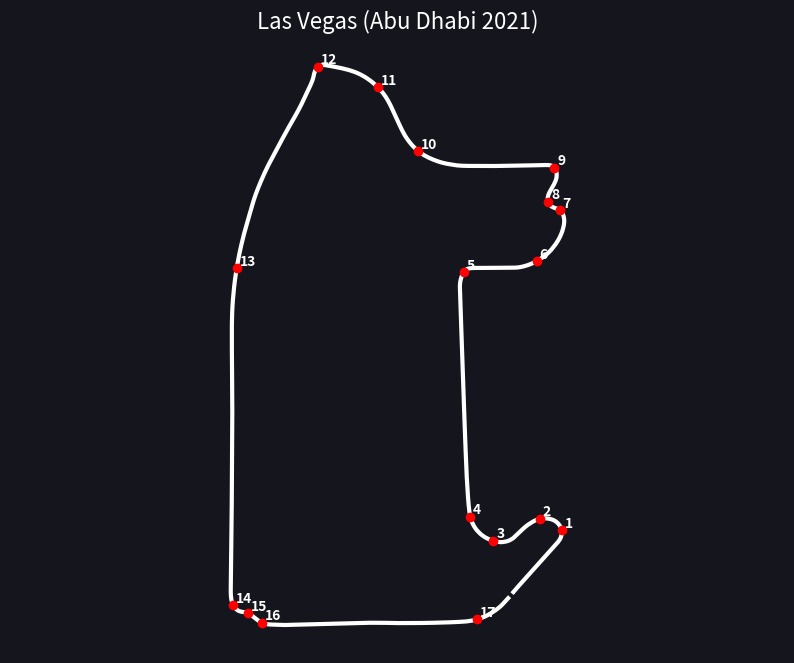

Reproduce this figure in Python.
import json
import matplotlib.pyplot as plt
import numpy as np

# Вставьте ваш JSON внутрь этой переменной (я сократил для примера, вы вставьте полный)
# Или загрузите из файла: with open('circuit_info.json') as f: data = json.load(f)
json_data = """
{"corners":[{"angle":9.795538591920971,"length":2777.5455914306644,"number":1,"trackPosition":{"x":3781.81005859375,"y":1577.1397705078125}},{"angle":103.78334152361211,"length":3733.828589172363,"number":2,"trackPosition":{"x":3022.856689453125,"y":1971.9615478515625}},{"angle":-106.56212302793445,"length":5612.756489257813,"number":3,"trackPosition":{"x":1408.8516845703125,"y":1204.9444580078125}},{"angle":-168.51847408003212,"length":6828.533365783692,"number":4,"trackPosition":{"x":606.34326171875,"y":2040.28369140625}},{"angle":144.53018155479614,"length":15382.220481262206,"number":5,"trackPosition":{"x":373.9714660644531,"y":10559.6064453125}},{"angle":-59.42271244888282,"length":18010.79736450196,"number":6,"trackPosition":{"x":2913.037841796875,"y":10944.3857421875}},{"angle":231.86084892543946,"length":20202.079007568365,"number":7,"trackPosition":{"x":3723.593505859375,"y":12721.671875}},{"angle":-162.718651359849,"length":20730.677649536145,"number":8,"trackPosition":{"x":3312.9931640625,"y":13017.1328125}},{"angle":37.76413095008628,"length":21999.314390258805,"number":9,"trackPosition":{"x":3535.08642578125,"y":14199.03125}},{"angle":49.88141020779947,"length":26881.643665161162,"number":10,"trackPosition":{"x":-1211.2879638671875,"y":14780.541015625}},{"angle":44.758308983178864,"length":29519.83143280033,"number":11,"trackPosition":{"x":-2607.49462890625,"y":16991.494140625}},{"angle":131.49571970573285,"length":31816.8328042603,"number":12,"trackPosition":{"x":-4689.17822265625,"y":17710.146484375}},{"angle":170.29968572912696,"length":39428.65324859625,"number":13,"trackPosition":{"x":-7525.62548828125,"y":10705.1474609375}},{"angle":-150.92660663222276,"length":51187.570311279385,"number":14,"trackPosition":{"x":-7645.392578125,"y":-1030.9439697265625}},{"angle":72.87141108251528,"length":51788.250586242764,"number":15,"trackPosition":{"x":-7145.8369140625,"y":-1305.7738037109375}},{"angle":-114.84690558811663,"length":52379.319976806735,"number":16,"trackPosition":{"x":-6660.0048828125,"y":-1639.4146728515625}},{"angle":-74.71852292472812,"length":59895.031577148555,"number":17,"trackPosition":{"x":837.0077514648438,"y":-1526.464599609375}}],"marshalLights":[{"angle":-40.809866011905704,"length":100.91428619384767,"number":1,"trackPosition":{"x":2170.451416015625,"y":-498.19146728515625}},{"angle":-40.28604280432781,"length":2301.806813659668,"number":2,"trackPosition":{"x":3637.528076171875,"y":1142.32421875}},{"angle":134.37318277276728,"length":4632.446280517578,"number":3,"trackPosition":{"x":2288.37890625,"y":1474.5975341796875}},{"angle":-176.08562849873968,"length":7525.322484741212,"number":4,"trackPosition":{"x":525.3460693359375,"y":2731.80908203125}},{"angle":-178.19990732991778,"length":11350.454475708011,"number":5,"trackPosition":{"x":362.932373046875,"y":6553.287109375}},{"angle":-178.02448058017782,"length":13767.591902160646,"number":6,"trackPosition":{"x":278.3964538574219,"y":8968.9423828125}},{"angle":-86.32650706238081,"length":17217.899401550294,"number":7,"trackPosition":{"x":2160.585693359375,"y":10718.447265625}},{"angle":-40.2751529884268,"length":18654.7266192627,"number":8,"trackPosition":{"x":3419.946044921875,"y":11336.4482421875}},{"angle":-2.901559216684129,"length":19721.534787597662,"number":9,"trackPosition":{"x":3873.167236328125,"y":12284.0654296875}},{"angle":-25.59003753939847,"length":21446.68853729249,"number":10,"trackPosition":{"x":3544.18798828125,"y":13674.658203125}},{"angle":-89.48449181267685,"length":24618.28038909914,"number":11,"trackPosition":{"x":941.9408569335938,"y":14259.900390625}},{"angle":-122.75107448071277,"length":26631.76067077639,"number":12,"trackPosition":{"x":-1008.0191040039062,"y":14635.5791015625}},{"angle":-154.88031821417533,"length":28702.906258850137,"number":13,"trackPosition":{"x":-2149.925048828125,"y":16319.982421875}},{"angle":78.35401414272992,"length":31067.183821106,"number":14,"trackPosition":{"x":-3963.857421875,"y":17679.73046875}},{"angle":151.8933801039824,"length":34791.40152587895,"number":15,"trackPosition":{"x":-6011.673828125,"y":15061.046875}},{"angle":167.24354070338583,"length":38683.80970764166,"number":16,"trackPosition":{"x":-7382.4404296875,"y":11435.9853515625}},{"angle":-179.55953245823292,"length":43494.05734954841,"number":17,"trackPosition":{"x":-7685.04931640625,"y":6648.99560546875}},{"angle":179.5013735065142,"length":50245.70364013681,"number":18,"trackPosition":{"x":-7729.53759765625,"y":-102.36975860595703}},{"angle":-91.8323625879009,"length":53037.6655581666,"number":19,"trackPosition":{"x":-6010.6982421875,"y":-1716.936279296875}},{"angle":-88.8726085743229,"length":56007.428837585554,"number":20,"trackPosition":{"x":-3042.03564453125,"y":-1647.2232666015625}},{"angle":-87.52194851405109,"length":58919.526810608026,"number":21,"trackPosition":{"x":-130.40028381347656,"y":-1629.53076171875}}],"marshalSectors":[{"angle":-53.88973694653808,"length":0,"number":1,"trackPosition":{"x":2105,"y":-575}},{"angle":-40.39718162823321,"length":2292.195929260254,"number":2,"trackPosition":{"x":3631.311767578125,"y":1134.9945068359375}},{"angle":135.1540794500617,"length":4507.504783325195,"number":3,"trackPosition":{"x":2376.83447265625,"y":1562.83447265625}},{"angle":-175.72764238378375,"length":7515.711600341797,"number":4,"trackPosition":{"x":525.9853515625,"y":2722.219482421875}},{"angle":2.0784368825258728,"length":11340.843591308596,"number":5,"trackPosition":{"x":363.26483154296875,"y":6543.6826171875}},{"angle":1.3564849460282873,"length":13753.175575561523,"number":6,"trackPosition":{"x":278.86376953125,"y":8954.5341796875}},{"angle":-86.59202509546824,"length":17285.175592346193,"number":7,"trackPosition":{"x":2227.708251953125,"y":10723.009765625}},{"angle":-41.55644423549975,"length":18649.92117706299,"number":8,"trackPosition":{"x":3416.841552734375,"y":11332.7861328125}},{"angle":3.9134751650686463,"length":19822.449073791515,"number":9,"trackPosition":{"x":3874.780517578125,"y":12384.880859375}},{"angle":-20.112220232081114,"length":21547.60282348634,"number":10,"trackPosition":{"x":3583.927490234375,"y":13767.30078125}},{"angle":89.32408861816836,"length":24584.642293701192,"number":11,"trackPosition":{"x":975.5769653320312,"y":14259.7646484375}},{"angle":57.24469131411103,"length":26684.620534973175,"number":12,"trackPosition":{"x":-1052.5064697265625,"y":14664.130859375}},{"angle":24.994864142897264,"length":28683.684490051306,"number":13,"trackPosition":{"x":-2141.796142578125,"y":16302.5634765625}},{"angle":78.47401779242108,"length":31124.849127502483,"number":14,"trackPosition":{"x":-4020.37060546875,"y":17691.203125}},{"angle":152.09748919128776,"length":34628.016491088914,"number":15,"trackPosition":{"x":-5935.29541015625,"y":15205.4814453125}},{"angle":-13.816605945080607,"length":38544.451883850146,"number":16,"trackPosition":{"x":-7350.95703125,"y":11571.7333984375}},{"angle":0.4286819905909052,"length":43503.66823394782,"number":17,"trackPosition":{"x":-7684.97021484375,"y":6639.38671875}},{"angle":-0.8902923239979749,"length":50375.4505795289,"number":18,"trackPosition":{"x":-7731.185546875,"y":-232.10301208496094}},{"angle":-92.06727927431243,"length":52898.3077343751,"number":19,"trackPosition":{"x":-6149.96484375,"y":-1711.929443359375}},{"angle":-89.09182943421345,"length":56002.62339538585,"number":20,"trackPosition":{"x":-3046.839599609375,"y":-1647.3109130859375}},{"angle":-87.13128175590674,"length":58953.16490600598,"number":21,"trackPosition":{"x":-96.79737091064453,"y":-1628.02294921875}}],"candidateLap":{"driverNumber":"241","lapNumber":4,"lapStartDate":"2023-11-16T11:13:20.021000","lapStartSessionTime":1158.86,"lapTime":0,"session":"HSTT","sessionStartTime":900.417},"circuitKey":152,"circuitName":"Las Vegas","countryIocCode":"USA","countryKey":19,"countryName":"United States","location":"Las Vegas","meetingKey":"1108","meetingName":"Las Vegas Grand Prix","meetingOfficialName":"FORMULA 1 HEINEKEN SILVER LAS VEGAS GRAND PRIX 2023","raceDate":"2023-11-18","rotation":90,"round":3,"trackPositionTime":[0,0.3,0.68,0.76,1.06,1.28,1.66,1.88,2.18,2.459,2.879,3.059,3.359,3.679,3.819,3.979,4.259,4.539,4.699,4.92,5.08,5.32,5.72,5.8,6.04,6.3,6.48,6.64,7,7.4,7.6,7.66,8.02,8.26,8.44,8.8,9.199,9.479,9.799,9.959,10.159,10.419,10.619,10.799,10.999,11.159,11.419,11.78,11.96,12.26,12.48,12.94,13.22,13.46,13.76,13.86,14.18,14.36,14.54,14.72,14.82,15.2,15.36,15.599,15.879,16.099,16.279,16.639,16.979,17.139,17.339,17.639,17.839,17.899,18.24,18.62,18.82,18.98,19.26,19.42,19.62,19.94,20.24,20.4,20.64,20.8,21.18,21.56,21.76,21.96,22.299,22.579,22.919,23.179,23.359,23.539,24.019,24.239,24.399,24.78,24.98,25.24,25.66,25.82,26.08,26.48,26.86,26.98,27.2,27.38,27.58,27.76,27.98,28.32,28.52,28.819,29.079,29.239,29.399,29.719,29.879,30.239,30.499,30.759,31.019,31.38,31.78,32.04,32.46,32.7,32.96,33.16,33.42,33.68,34,34.28,34.5,34.92,35.12,35.439,35.599,35.919,35.999,36.159,36.439,36.699,36.899,36.999,37.219,37.439,37.779,37.98,38.18,38.56,38.86,39.14,39.4,39.64,39.82,40.02,40.18,40.52,40.78,40.94,41.28,41.68,41.899,42.039,42.259,42.499,42.779,43.019,43.179,43.519,43.899,44.039,44.259,44.46,44.72,45.18,45.38,45.82,46.02,46.06,46.34,46.58,46.8,47.2,47.68,48,48.24,48.539,48.719,49.099,49.319,49.659,49.899,49.979,50.359,50.619,50.939,51.04,51.36,51.62,51.82,52.02,52.32,52.58,52.92,53.12,53.3,53.54,53.74,53.98,54.08,54.38,54.62,54.86,55.259,55.499,55.879,56.059,56.259,56.419,56.639,57.039,57.239,57.499,57.68,57.84,58.12,58.3,58.46,58.62,58.92,59.3,59.48,59.68,59.94,60.36,60.74,61.02,61.26,61.619,61.959,62.119,62.399,62.739,62.979,63.179,63.279,63.539,63.799,64.26,64.48,64.74,65.06,65.14,65.44,65.72,66.04,66.16,66.48,66.74,66.9,67.16,67.2,67.54,67.7,67.9,68.379,68.579,68.999,69.239,69.459,69.659,69.999,70.199,70.359,70.619,70.78,71.12,71.38,71.6,71.8,72.12,72.22,72.5,72.72,72.92,73.1,73.38,73.6,74,74.36,74.7,75.079,75.239,75.519,75.999,76.219,76.399,76.839,77.179,77.4,77.6,77.8,78,78.28,78.48,78.8,79,79.24,79.42,79.62,79.94,80.14,80.42,80.58,80.86,81.08,81.319,81.539,81.899,82.119,82.459,82.679,82.899,83.159,83.599,83.779,84.02,84.4,84.52,84.78,85.04,85.22,85.32,85.56,85.84,86,86.24,86.44,86.88,87.06,87.5,87.919,88.239,88.339,88.699,88.919,89.119,89.359,89.699,89.859,90.059,90.339,90.58,90.84,91.06,91.3,91.56,92,92.26,92.46,92.78,93,93.42,93.64,94.02,94.28,94.44,94.639,95.019,95.279,95.499,95.859,96.059,96.319,96.539,96.699,97.16,97.56,97.82,98.12,98.36,98.42,98.62,98.98,99.18,99.42,99.58,99.8,100.24,100.56,100.84,101.039,101.219,101.419,101.719,102.079,102.279,102.559,102.619,102.799,102.999,103.299,103.519,103.8,104.14,104.32,104.5,104.66,105.02,105.2,105.66,105.9,106.2,106.44,106.68,106.9,107.1,107.5,107.739,107.939,108.219,108.459,108.679,108.939,109.139,109.299,109.579,109.619,109.899,110.16,110.54,110.76,111.2,111.48,111.82,112.14,112.5,112.54,112.76,113.04,113.4,113.56,113.88,114.06,114.259,114.639,114.799,115.019,115.259,115.479,115.739,115.919,116.219,116.459,116.8,117.26,117.46,117.86,118.14,118.48,118.8,119.12,119.52,119.76,120.16,120.5,120.66,120.859,121.159,121.479,121.719,121.999,122.259,122.519,122.679,122.979,123.179,123.6,123.8,124,124.2,124.36,124.6,124.76,125,125.34,125.7,125.9,126.14,126.38,126.58,126.8,127.12,127.379,127.679,127.959,128.339,128.539,128.719,128.999,129.159,129.399,129.659,129.699,130.08,130.32,130.58,130.76,131.12,131.42,131.64,131.88,132.12,132.28,132.46,132.64,132.92,133.38,134.379,134.639,134.879,135.079,135.419,135.619,135.819,136.059,136.419,136.7,136.8,137.04,137.36,137.58,137.94,138.14,138.36,138.56,138.8,139.04,139.42,139.84,140.04,140.36,140.559,140.719,141.059,141.299,141.659,141.879,142.039,142.219,142.499,142.919,143.019,143.32,143.56,143.78,144,144.2,144.38,144.72,144.98,145.14,145.34,145.58,145.9,146.16,146.56,146.8,146.9,147.199,147.439,147.659,147.959,148.459,148.799,148.979,149.179,149.66,149.88,150.04,150.26,150.6,150.94,151,151.3,151.62],"x":[2105,2155,2273,2298,2394,2504,2587,2709,2768,2890,3007,3100,3151,3242,3281,3323,3399,3468,3504,3559,3594,3661,3708,3717,3750,3771,3782,3787,3789,3778,3767,3764,3735,3711,3670,3623,3572,3517,3455,3417,3372,3314,3266,3222,3172,3131,3023,2967,2920,2867,2786,2664,2624,2566,2491,2464,2389,2343,2298,2254,2228,2133,2098,2011,1964,1908,1860,1729,1664,1619,1563,1475,1422,1402,1283,1201,1153,1107,1035,997,946,863,841,808,761,734,660,627,609,589,576,560,550,541,535,526,517,511,505,496,490,482,475,471,465,456,450,448,443,439,435,431,426,419,414,409,403,400,397,390,384,381,375,369,360,353,346,338,327,325,319,314,308,299,295,289,283,277,272,268,265,260,259,257,253,249,246,245,242,242,249,257,271,295,307,328,349,370,387,410,450,482,526,554,642,709,758,791,844,915,979,1043,1093,1206,1298,1346,1444,1525,1677,1796,1920,2059,2134,2154,2257,2344,2470,2610,2764,2830,2904,3003,3087,3173,3255,3333,3397,3418,3546,3572,3641,3664,3732,3761,3787,3811,3839,3863,3873,3876,3875,3868,3859,3844,3836,3834,3816,3792,3740,3722,3667,3638,3603,3578,3527,3474,3442,3404,3377,3358,3330,3318,3309,3303,3300,3309,3318,3333,3369,3410,3461,3484,3513,3570,3586,3595,3607,3612,3614,3612,3610,3604,3585,3559,3533,3507,3461,3446,3393,3335,3274,3249,3180,3121,3084,3021,3011,2900,2855,2760,2662,2568,2462,2380,2302,2181,2103,2024,1963,1866,1795,1629,1554,1464,1372,1228,1183,1052,952,851,766,584,522,309,134,-19,-119,-182,-345,-474,-558,-665,-846,-923,-1004,-1071,-1140,-1195,-1278,-1344,-1415,-1465,-1522,-1565,-1609,-1674,-1727,-1766,-1794,-1842,-1879,-1920,-1973,-2011,-2076,-2114,-2156,-2201,-2268,-2344,-2387,-2467,-2545,-2574,-2647,-2720,-2777,-2807,-2882,-2973,-3027,-3109,-3226,-3339,-3433,-3626,-3779,-3868,-3911,-4044,-4122,-4141,-4190,-4292,-4336,-4388,-4454,-4538,-4561,-4598,-4633,-4677,-4723,-4740,-4757,-4781,-4800,-4818,-4831,-4843,-4854,-4861,-4879,-4900,-4924,-4962,-4989,-5014,-5046,-5077,-5110,-5167,-5242,-5265,-5325,-5370,-5382,-5421,-5496,-5540,-5591,-5630,-5695,-5813,-5861,-5925,-5973,-6017,-6068,-6146,-6234,-6286,-6363,-6376,-6423,-6476,-6548,-6602,-6687,-6752,-6790,-6830,-6864,-6936,-6994,-7075,-7091,-7146,-7189,-7232,-7268,-7319,-7366,-7400,-7434,-7471,-7500,-7526,-7554,-7573,-7588,-7612,-7616,-7636,-7657,-7673,-7685,-7694,-7695,-7696,-7696,-7695,-7695,-7693,-7691,-7689,-7689,-7687,-7686,-7684,-7682,-7681,-7680,-7680,-7680,-7681,-7682,-7684,-7685,-7687,-7689,-7690,-7692,-7693,-7695,-7696,-7698,-7699,-7703,-7706,-7708,-7710,-7711,-7714,-7716,-7718,-7721,-7722,-7723,-7724,-7726,-7728,-7729,-7730,-7731,-7732,-7733,-7734,-7734,-7734,-7729,-7721,-7713,-7694,-7686,-7670,-7652,-7626,-7592,-7575,-7532,-7499,-7469,-7443,-7396,-7367,-7320,-7266,-7256,-7145,-7117,-7067,-7030,-6931,-6896,-6850,-6798,-6742,-6704,-6661,-6613,-6499,-6354,-6089,-6009,-5927,-5853,-5742,-5673,-5599,-5461,-5366,-5243,-5201,-5095,-4963,-4846,-4697,-4607,-4500,-4397,-4277,-4099,-3943,-3735,-3572,-3456,-3345,-3249,-2975,-2887,-2681,-2549,-2446,-2343,-2098,-1911,-1842,-1620,-1493,-1363,-1237,-1115,-1013,-825,-688,-610,-508,-358,-230,-74,45,150,194,389,432,523,715,910,1004,1075,1198,1334,1414,1471,1578,1653,1725,1744,1857,1924],"y":[-575,-516,-380,-352,-245,-121,-28,107,173,310,439,544,601,703,746,793,876,953,992,1053,1091,1170,1234,1249,1310,1369,1410,1444,1534,1600,1637,1646,1710,1750,1803,1850,1890,1922,1949,1961,1973,1984,1990,1992,1992,1990,1972,1957,1941,1918,1877,1802,1775,1732,1671,1647,1575,1529,1484,1441,1417,1330,1301,1247,1223,1201,1187,1165,1162,1165,1171,1188,1201,1207,1249,1288,1314,1340,1388,1416,1460,1542,1569,1610,1676,1719,1865,1960,2027,2127,2211,2340,2438,2531,2599,2722,2857,2946,3047,3184,3277,3426,3576,3657,3817,4043,4177,4239,4354,4450,4552,4655,4776,4960,5114,5252,5403,5491,5586,5784,5966,6054,6216,6378,6638,6850,7051,7260,7579,7645,7820,7955,8132,8391,8500,8666,8827,9012,9165,9276,9352,9493,9528,9597,9712,9818,9891,9924,10000,10070,10174,10231,10301,10389,10424,10475,10517,10554,10578,10605,10642,10663,10682,10690,10704,10707,10708,10708,10708,10709,10709,10709,10709,10710,10711,10711,10712,10713,10714,10715,10715,10716,10717,10718,10725,10737,10765,10807,10868,10899,10939,10998,11051,11110,11175,11246,11312,11334,11495,11529,11633,11673,11801,11866,11932,12000,12096,12205,12281,12336,12383,12443,12490,12541,12563,12565,12605,12648,12708,12723,12754,12766,12777,12785,12802,12825,12843,12874,12901,12925,12972,13001,13030,13061,13149,13199,13234,13275,13352,13428,13517,13556,13609,13729,13773,13805,13862,13905,13948,13983,14003,14046,14111,14165,14202,14227,14258,14264,14281,14288,14291,14291,14289,14288,14286,14285,14285,14283,14283,14280,14278,14277,14274,14272,14270,14268,14266,14264,14263,14261,14260,14257,14257,14257,14257,14258,14258,14259,14260,14259,14260,14260,14260,14266,14279,14302,14319,14330,14365,14402,14431,14471,14549,14588,14633,14676,14724,14767,14836,14900,14974,15032,15103,15162,15225,15326,15421,15494,15551,15652,15733,15823,15937,16020,16163,16243,16333,16423,16547,16671,16733,16837,16926,16958,17031,17099,17148,17174,17233,17298,17334,17383,17446,17498,17536,17599,17640,17660,17669,17696,17711,17715,17724,17743,17752,17761,17770,17773,17771,17763,17749,17721,17680,17661,17639,17602,17563,17514,17469,17414,17363,17332,17270,17211,17151,17065,17007,16955,16888,16824,16754,16631,16470,16423,16303,16218,16196,16123,15989,15913,15823,15756,15642,15432,15345,15225,15134,15051,14953,14807,14645,14548,14405,14380,14290,14182,14031,13913,13718,13562,13467,13364,13272,13061,12868,12587,12531,12339,12189,12038,11904,11705,11509,11358,11199,11015,10852,10703,10524,10393,10282,10086,10050,9853,9618,9389,9151,8818,8716,8373,8209,7939,7909,7746,7441,7261,7148,6900,6764,6522,6325,6211,6036,5852,5691,5491,5353,5005,4936,4521,4279,4052,3753,3604,3217,3082,2748,2509,2198,1879,1727,1608,1469,1193,1049,905,673,592,461,372,246,72,-54,-144,-218,-294,-357,-444,-496,-577,-701,-784,-835,-913,-940,-978,-1019,-1066,-1117,-1138,-1182,-1207,-1225,-1237,-1253,-1260,-1267,-1275,-1276,-1306,-1319,-1348,-1373,-1450,-1478,-1515,-1555,-1593,-1617,-1639,-1659,-1690,-1705,-1714,-1717,-1720,-1722,-1719,-1717,-1715,-1712,-1709,-1706,-1705,-1702,-1699,-1696,-1692,-1690,-1687,-1684,-1681,-1676,-1672,-1665,-1660,-1656,-1653,-1651,-1646,-1644,-1645,-1646,-1647,-1647,-1653,-1655,-1655,-1655,-1655,-1654,-1653,-1652,-1651,-1648,-1645,-1643,-1642,-1639,-1634,-1627,-1622,-1617,-1615,-1603,-1600,-1590,-1559,-1507,-1474,-1445,-1385,-1306,-1255,-1217,-1138,-1074,-1003,-984,-864,-788],"year":2023}
"""

# ВАЖНО: Если у вас скачался полный файл, раскомментируйте эти строки и закомментируйте переменную выше:
# with open('real_track_map.json', 'r') as f:
#     data = json.load(f)
# x = data['x']
# y = data['y']
# corners = data['corners']

# Если используете строку выше:
data = json.loads(json_data)
x = data['x']
y = data['y']
corners = data['corners']

# Настройка графика
plt.figure(figsize=(10, 8), facecolor='#15151e')
ax = plt.axes()
ax.set_facecolor('#15151e')

# Рисуем основную линию трассы
plt.plot(x, y, color='white', linewidth=3, label='Track Limit')

# Рисуем повороты
for corner in corners:
    cx = corner['trackPosition']['x']
    cy = corner['trackPosition']['y']
    num = corner['number']

    # Точка поворота
    plt.plot(cx, cy, 'o', color='#ff0000', markersize=6)

    # Номер поворота (чуть в стороне)
    plt.text(cx + 100, cy + 100, str(num), color='white', fontsize=10, fontweight='bold')

# Оформление
plt.title(f"{data['circuitName']} (Abu Dhabi 2021)", color='white', fontsize=16)
plt.axis('equal')  # Чтобы трасса не была сплюснутой
plt.grid(False)
plt.axis('off')  # Скрываем оси координат, чтобы было как на дашборде

# Можно повернуть, если нужно (раскомментировать)
# plt.xticks([])
# plt.yticks([])
# plt.gca().invert_xaxis() # Иногда оси нужно инвертировать для соответствия ТВ

plt.show()
